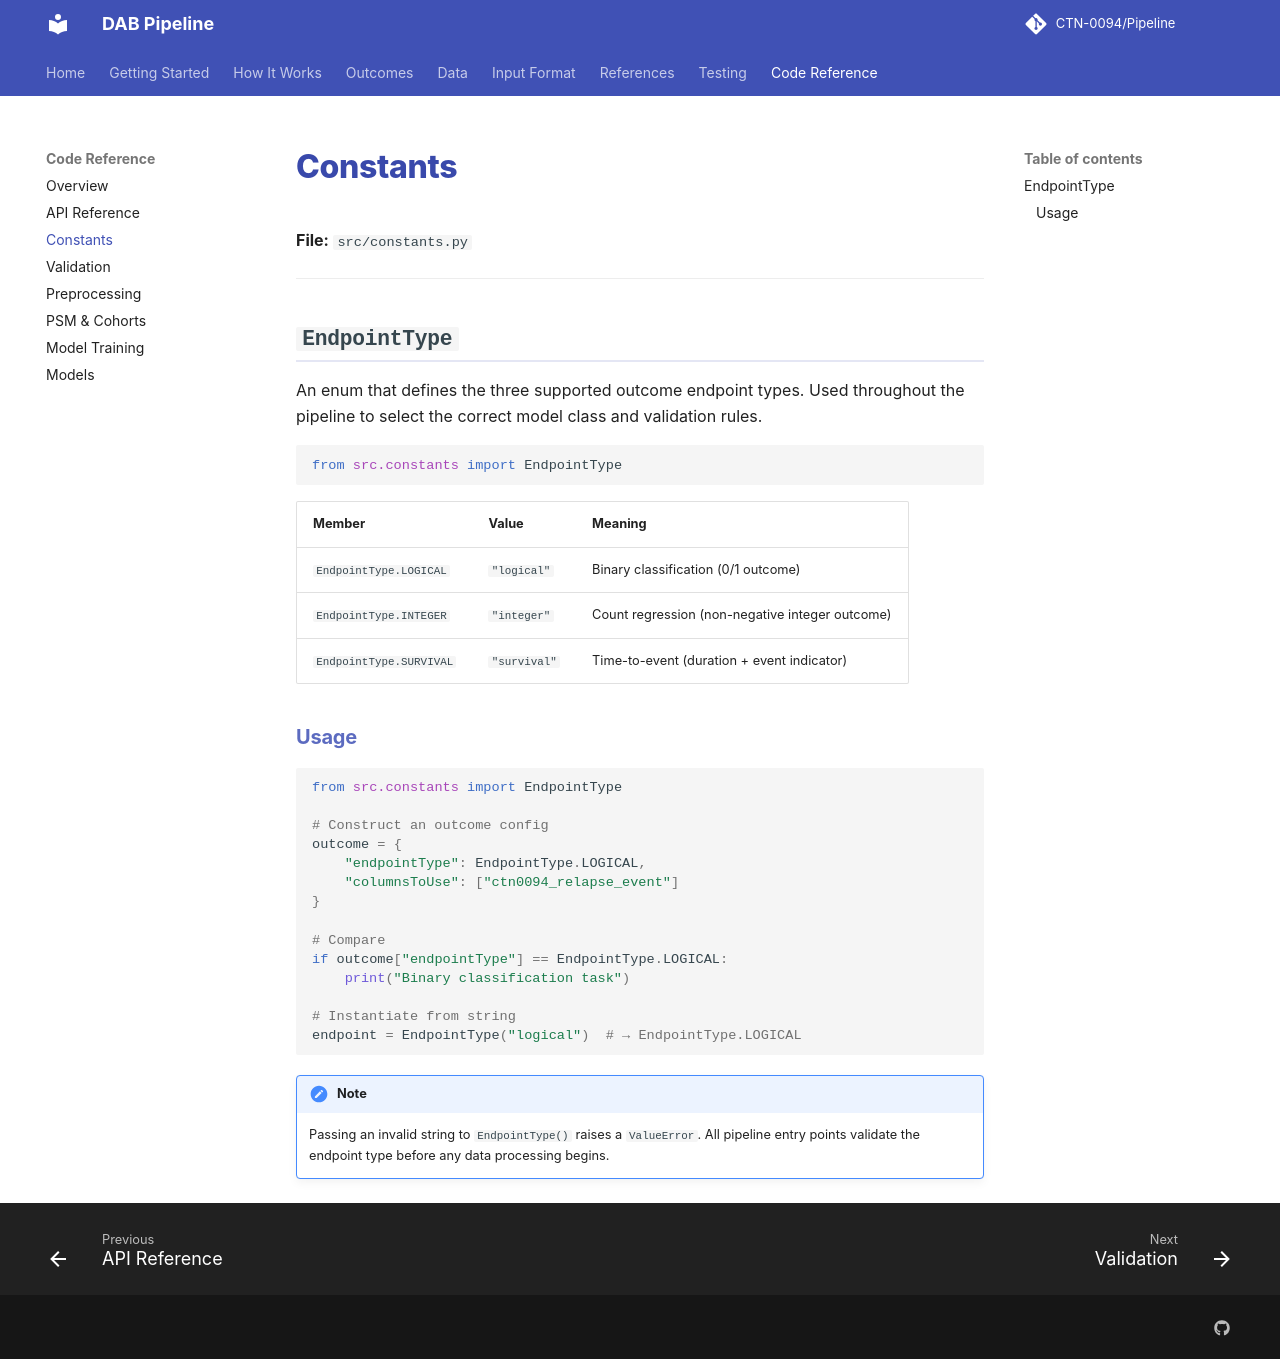

repository: CTN-0094/Pipeline · page: code/constants/index.html · generator: mkdocs

# Constants

**File:** `src/constants.py`

---

## `EndpointType`

An enum that defines the three supported outcome endpoint types. Used throughout the pipeline to select the correct model class and validation rules.

```python
from src.constants import EndpointType
```

| Member | Value | Meaning |
|:---|:---|:---|
| `EndpointType.LOGICAL` | `"logical"` | Binary classification (0/1 outcome) |
| `EndpointType.INTEGER` | `"integer"` | Count regression (non-negative integer outcome) |
| `EndpointType.SURVIVAL` | `"survival"` | Time-to-event (duration + event indicator) |

### Usage

```python
from src.constants import EndpointType

# Construct an outcome config
outcome = {
    "endpointType": EndpointType.LOGICAL,
    "columnsToUse": ["ctn0094_relapse_event"]
}

# Compare
if outcome["endpointType"] == EndpointType.LOGICAL:
    print("Binary classification task")

# Instantiate from string
endpoint = EndpointType("logical")  # → EndpointType.LOGICAL
```

!!! note
    Passing an invalid string to `EndpointType()` raises a `ValueError`. All pipeline entry points validate the endpoint type before any data processing begins.
